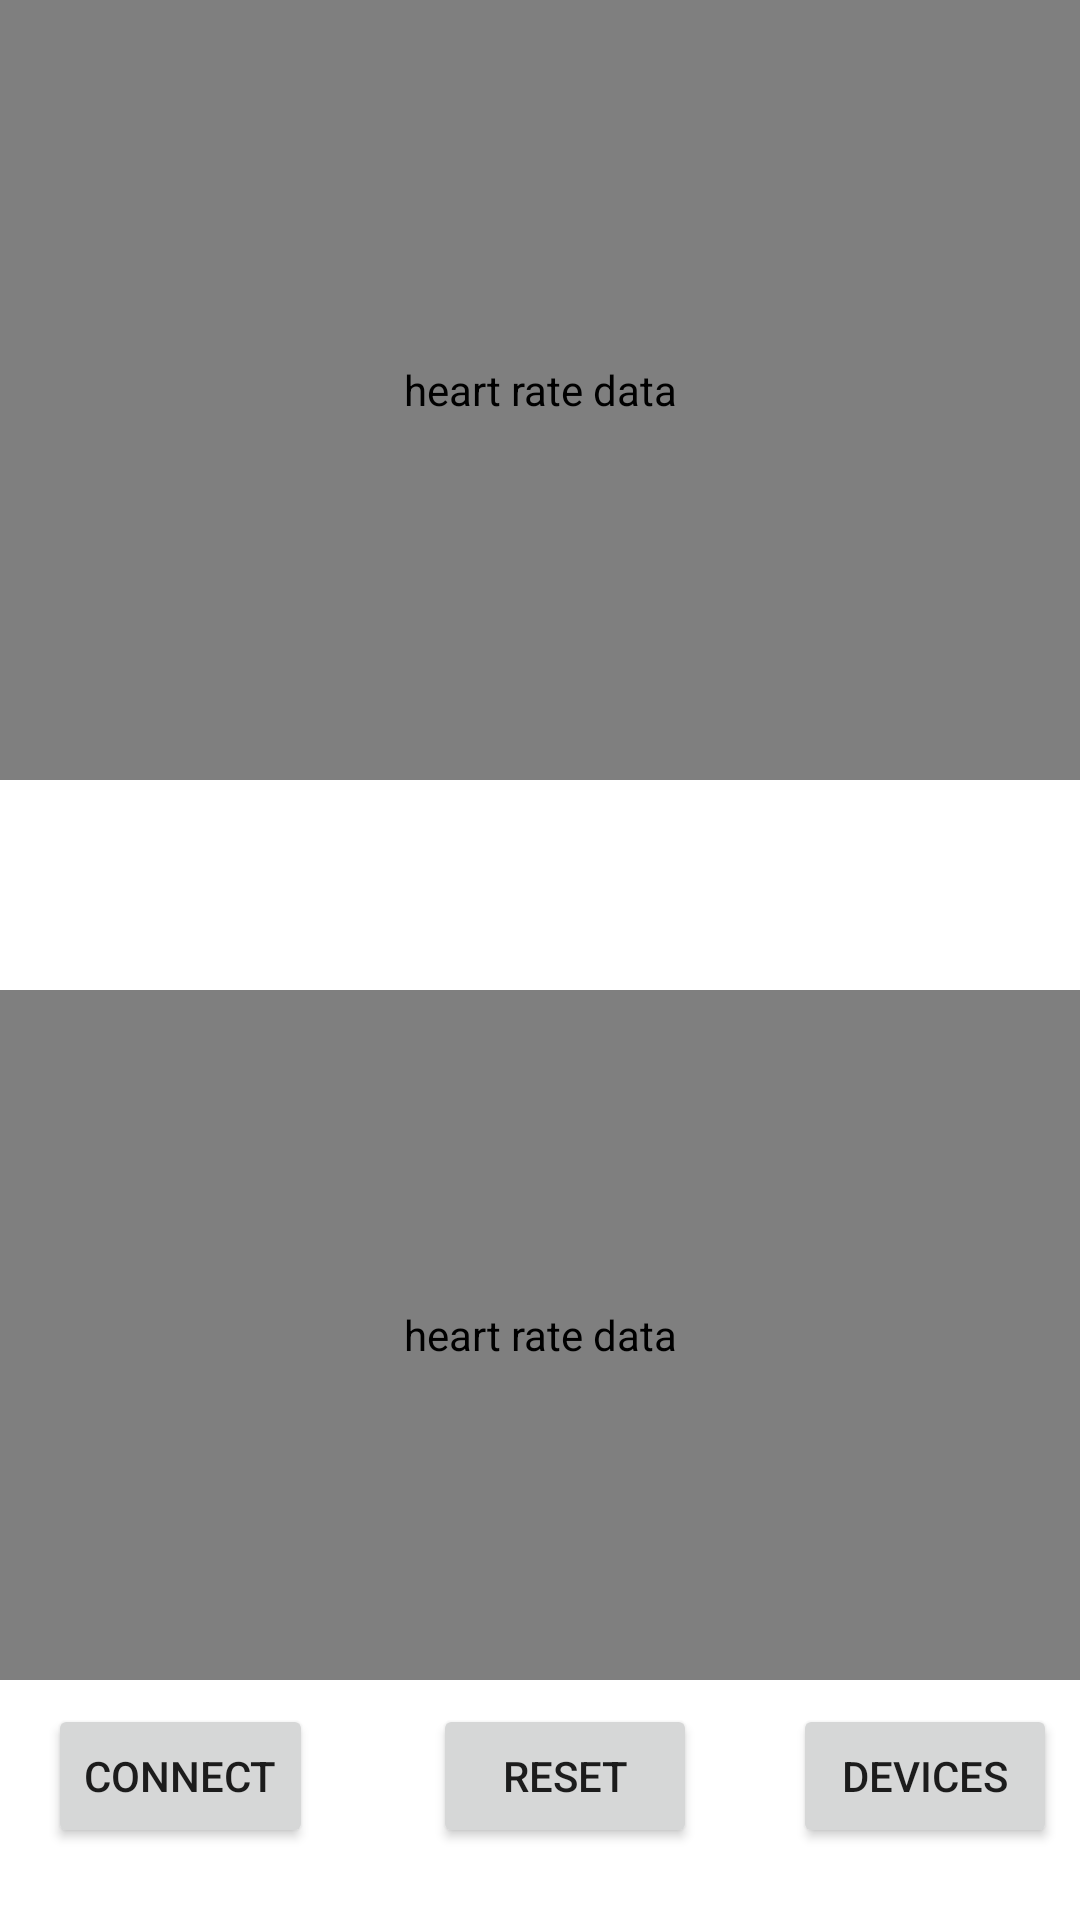

Android layout source for this screen:
<!-- AndroidManifest.xml: application theme Theme.Heartrateconnectivity -->
<!-- res/layout/monitor_hr_activity.xml -->
<?xml version="1.0" encoding="utf-8"?>
<androidx.constraintlayout.widget.ConstraintLayout xmlns:android="http://schemas.android.com/apk/res/android"
    xmlns:app="http://schemas.android.com/apk/res-auto"
    xmlns:tools="http://schemas.android.com/tools"
    android:layout_width="match_parent"
    android:layout_height="match_parent"
    tools:context=".MonitorHRActivity">

    <com.androidplot.xy.XYPlot
        android:id="@+id/heartRatePlot"
        style="@style/APDefacto.Dark"
        android:layout_width="match_parent"
        android:layout_height="match_parent"
        android:layout_marginTop="330dp"
        android:layout_marginBottom="80dp"
        android:contentDescription="heart rate data"
        app:layout_constraintBottom_toBottomOf="parent"
        app:layout_constraintTop_toTopOf="parent" />

    <com.androidplot.xy.XYPlot
        android:id="@+id/RRatePlot"
        style="@style/APDefacto.Dark"
        android:layout_width="match_parent"
        android:layout_height="match_parent"
        android:layout_marginBottom="380dp"
        android:contentDescription="heart rate data"
        app:layout_constraintBottom_toBottomOf="parent" />
    <Button
        android:id="@+id/manageDevicesButton"
        android:layout_width="wrap_content"
        android:layout_height="wrap_content"
        android:layout_marginStart="32dp"
        android:layout_marginBottom="24dp"
        android:text="Devices"
        app:layout_constraintBottom_toBottomOf="parent"
        app:layout_constraintStart_toEndOf="@+id/reset_tracking" />

    <Button
        android:id="@+id/reset_tracking"
        android:layout_width="wrap_content"
        android:layout_height="wrap_content"
        android:layout_marginStart="40dp"
        android:layout_marginBottom="24dp"
        android:text="Reset"
        app:layout_constraintBottom_toBottomOf="parent"
        app:layout_constraintStart_toEndOf="@+id/connect" />

    <Button
        android:id="@+id/connect"
        android:layout_width="wrap_content"
        android:layout_height="wrap_content"
        android:layout_marginStart="16dp"
        android:layout_marginBottom="24dp"
        android:text="Connect"
        app:layout_constraintBottom_toBottomOf="parent"
        app:layout_constraintStart_toStartOf="parent" />
</androidx.constraintlayout.widget.ConstraintLayout>
<!-- resources referenced by this layout -->
<resources>
  <style name="Theme.Heartrateconnectivity" parent="Theme.MaterialComponents.DayNight.DarkActionBar">
          
          <item name="colorPrimary">@color/purple_500</item>
          <item name="colorPrimaryVariant">@color/purple_700</item>
          <item name="colorOnPrimary">@color/white</item>
          
          <item name="colorSecondary">@color/teal_200</item>
          <item name="colorSecondaryVariant">@color/teal_700</item>
          <item name="colorOnSecondary">@color/black</item>
          
          <item name="android:statusBarColor" tools:targetApi="l">?attr/colorPrimaryVariant</item>
          
      </style>
  <!-- not gathered from this repository: default colours our renderer supplied (Android Studio template values) -->
  <color name="purple_500">#FF6200EE</color>
  <color name="purple_700">#FF3700B3</color>
  <color name="teal_200">#FF03DAC5</color>
  <color name="teal_700">#FF018786</color>
  <color name="black">#FF000000</color>
  <color name="white">#FFFFFFFF</color>
</resources>
